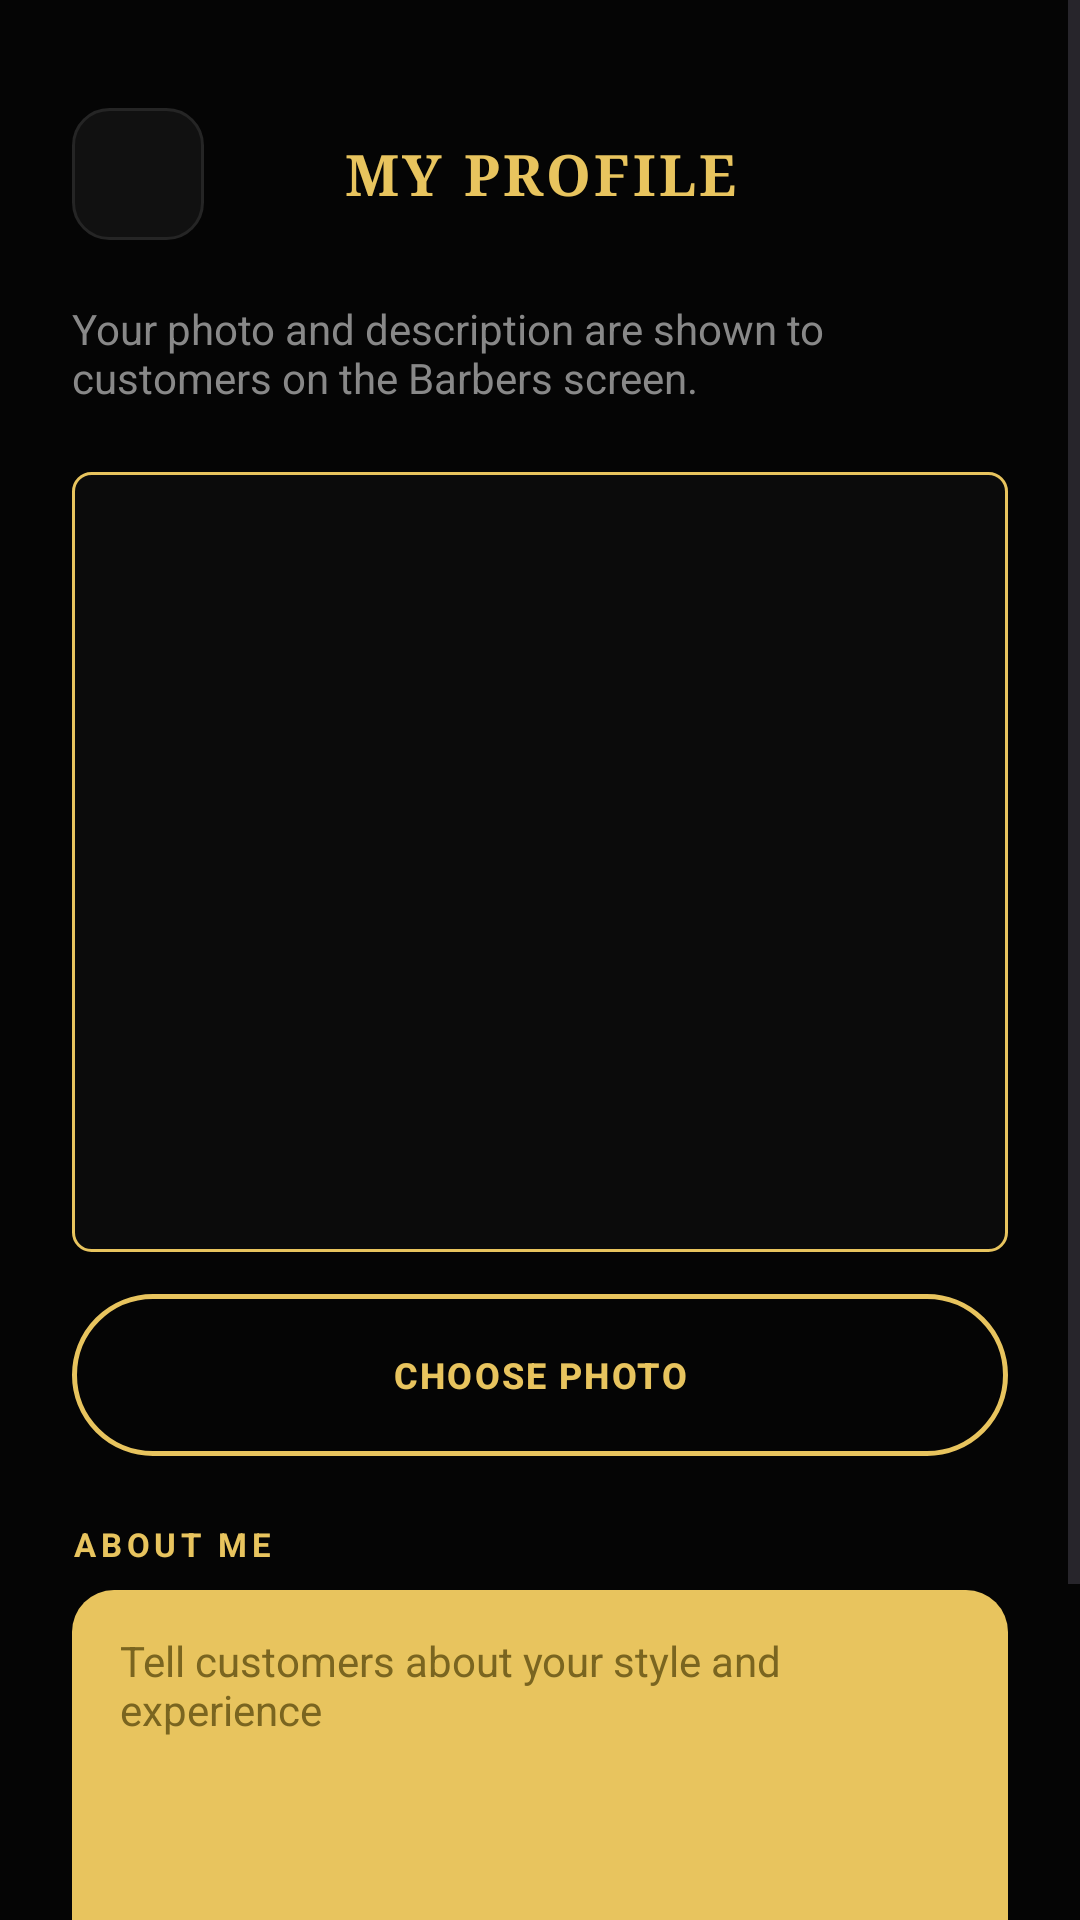

Produce the Android XML layout that renders to this screen, including the resource entries it uses.
<!-- AndroidManifest.xml: application theme Theme.FadeandFaith -->
<!-- res/layout/activity_staff_profile.xml -->
<?xml version="1.0" encoding="utf-8"?>
<ScrollView xmlns:android="http://schemas.android.com/apk/res/android"
    xmlns:app="http://schemas.android.com/apk/res-auto"
    android:layout_width="match_parent"
    android:layout_height="match_parent"
    android:background="@color/ff_background"
    android:fillViewport="true">

    <LinearLayout
        android:layout_width="match_parent"
        android:layout_height="wrap_content"
        android:orientation="vertical"
        android:padding="24dp">

        <LinearLayout
            android:layout_width="match_parent"
            android:layout_height="68dp"
            android:gravity="center_vertical"
            android:orientation="horizontal">

            <ImageView
                android:id="@+id/backButton"
                android:layout_width="44dp"
                android:layout_height="44dp"
                android:background="@drawable/iconbutton"
                android:contentDescription="Back"
                android:padding="11dp"
                android:src="@drawable/arrowback" />

            <TextView
                android:layout_width="0dp"
                android:layout_height="wrap_content"
                android:layout_weight="1"
                android:fontFamily="serif"
                android:gravity="center"
                android:letterSpacing="0.06"
                android:text="MY PROFILE"
                android:textColor="#E8C45E"
                android:textSize="19sp"
                android:textStyle="bold" />

            <View
                android:layout_width="44dp"
                android:layout_height="44dp" />

        </LinearLayout>

        <TextView
            android:layout_width="match_parent"
            android:layout_height="wrap_content"
            android:layout_marginTop="8dp"
            android:text="Your photo and description are shown to customers on the Barbers screen."
            android:textColor="#888888"
            android:textSize="14sp" />

        <ImageView
            android:id="@+id/photoImage"
            android:layout_width="match_parent"
            android:layout_height="260dp"
            android:layout_marginTop="22dp"
            android:background="@drawable/cardoutline"
            android:contentDescription="Photo"
            android:padding="1dp"
            android:scaleType="centerCrop" />

        <com.google.android.material.button.MaterialButton
            android:id="@+id/choosePhotoButton"
            android:layout_width="match_parent"
            android:layout_height="54dp"
            android:layout_marginTop="14dp"
            android:background="@drawable/outline"
            android:letterSpacing="0.06"
            android:text="CHOOSE PHOTO"
            android:textColor="#E8C45E"
            android:textSize="12sp"
            android:textStyle="bold"
            app:backgroundTint="@null" />

        <TextView
            android:layout_width="wrap_content"
            android:layout_height="wrap_content"
            android:layout_marginTop="22dp"
            android:letterSpacing="0.14"
            android:text="ABOUT ME"
            android:textColor="#E8C45E"
            android:textSize="11sp"
            android:textStyle="bold" />

        <EditText
            android:id="@+id/descriptionInput"
            android:layout_width="match_parent"
            android:layout_height="140dp"
            android:layout_marginTop="8dp"
            android:background="@drawable/inputgold"
            android:gravity="top|start"
            android:hint="Tell customers about your style and experience"
            android:inputType="textMultiLine|textCapSentences"
            android:minLines="4"
            android:paddingStart="16dp"
            android:paddingTop="14dp"
            android:paddingEnd="16dp"
            android:textColor="#1A1A1A"
            android:textColorHint="#7A6520"
            android:textSize="14sp" />

        <com.google.android.material.button.MaterialButton
            android:id="@+id/saveButton"
            android:layout_width="match_parent"
            android:layout_height="54dp"
            android:layout_marginTop="28dp"
            android:background="@drawable/gold"
            android:letterSpacing="0.06"
            android:text="SAVE PROFILE"
            android:textColor="@color/ff_on_gold"
            android:textSize="12sp"
            android:textStyle="bold"
            app:backgroundTint="@null" />

    </LinearLayout>

</ScrollView>
<!-- resources referenced by this layout -->
<resources>
  <color name="ff_background">#FF050505</color>
  <color name="ff_on_gold">#FF050505</color>
  <!-- drawable cardoutline (drawable) -->
  <?xml version="1.0" encoding="utf-8"?>
  <shape xmlns:android="http://schemas.android.com/apk/res/android"
      android:shape="rectangle">
      <solid android:color="#0B0B0B" />
      <stroke
          android:width="1dp"
          android:color="#E8C45E" />
      <corners android:radius="6dp" />
  </shape>
  <!-- drawable gold (drawable) -->
  <?xml version="1.0" encoding="utf-8"?>
  <ripple xmlns:android="http://schemas.android.com/apk/res/android"
      android:color="#33000000">
      <item>
          <shape android:shape="rectangle">
              <solid android:color="#E8C45E" />
              <corners android:radius="28dp" />
          </shape>
      </item>
  </ripple>
  <!-- drawable iconbutton (drawable) -->
  <?xml version="1.0" encoding="utf-8"?>
  <shape xmlns:android="http://schemas.android.com/apk/res/android">
  
      <solid android:color="#111111" />
  
      <stroke
          android:width="1dp"
          android:color="#252525" />
  
      <corners android:radius="12dp" />
  
  </shape>
  <!-- drawable inputgold (drawable) -->
  <?xml version="1.0" encoding="utf-8"?>
  <shape xmlns:android="http://schemas.android.com/apk/res/android"
      android:shape="rectangle">
      <solid android:color="#E8C45E" />
      <corners android:radius="14dp" />
  </shape>
  <!-- drawable outline (drawable) -->
  <?xml version="1.0" encoding="utf-8"?>
  <ripple xmlns:android="http://schemas.android.com/apk/res/android"
      android:color="#33E8C45E">
      <item>
          <shape android:shape="rectangle">
              <solid android:color="#00000000" />
              <stroke
                  android:width="1.5dp"
                  android:color="#E8C45E" />
              <corners android:radius="28dp" />
          </shape>
      </item>
  </ripple>
  <style name="Theme.FadeandFaith" parent="Base.Theme.FadeandFaith" />
  <style name="Base.Theme.FadeandFaith" parent="Theme.Material3.DayNight.NoActionBar">
          
          
      </style>
</resources>
